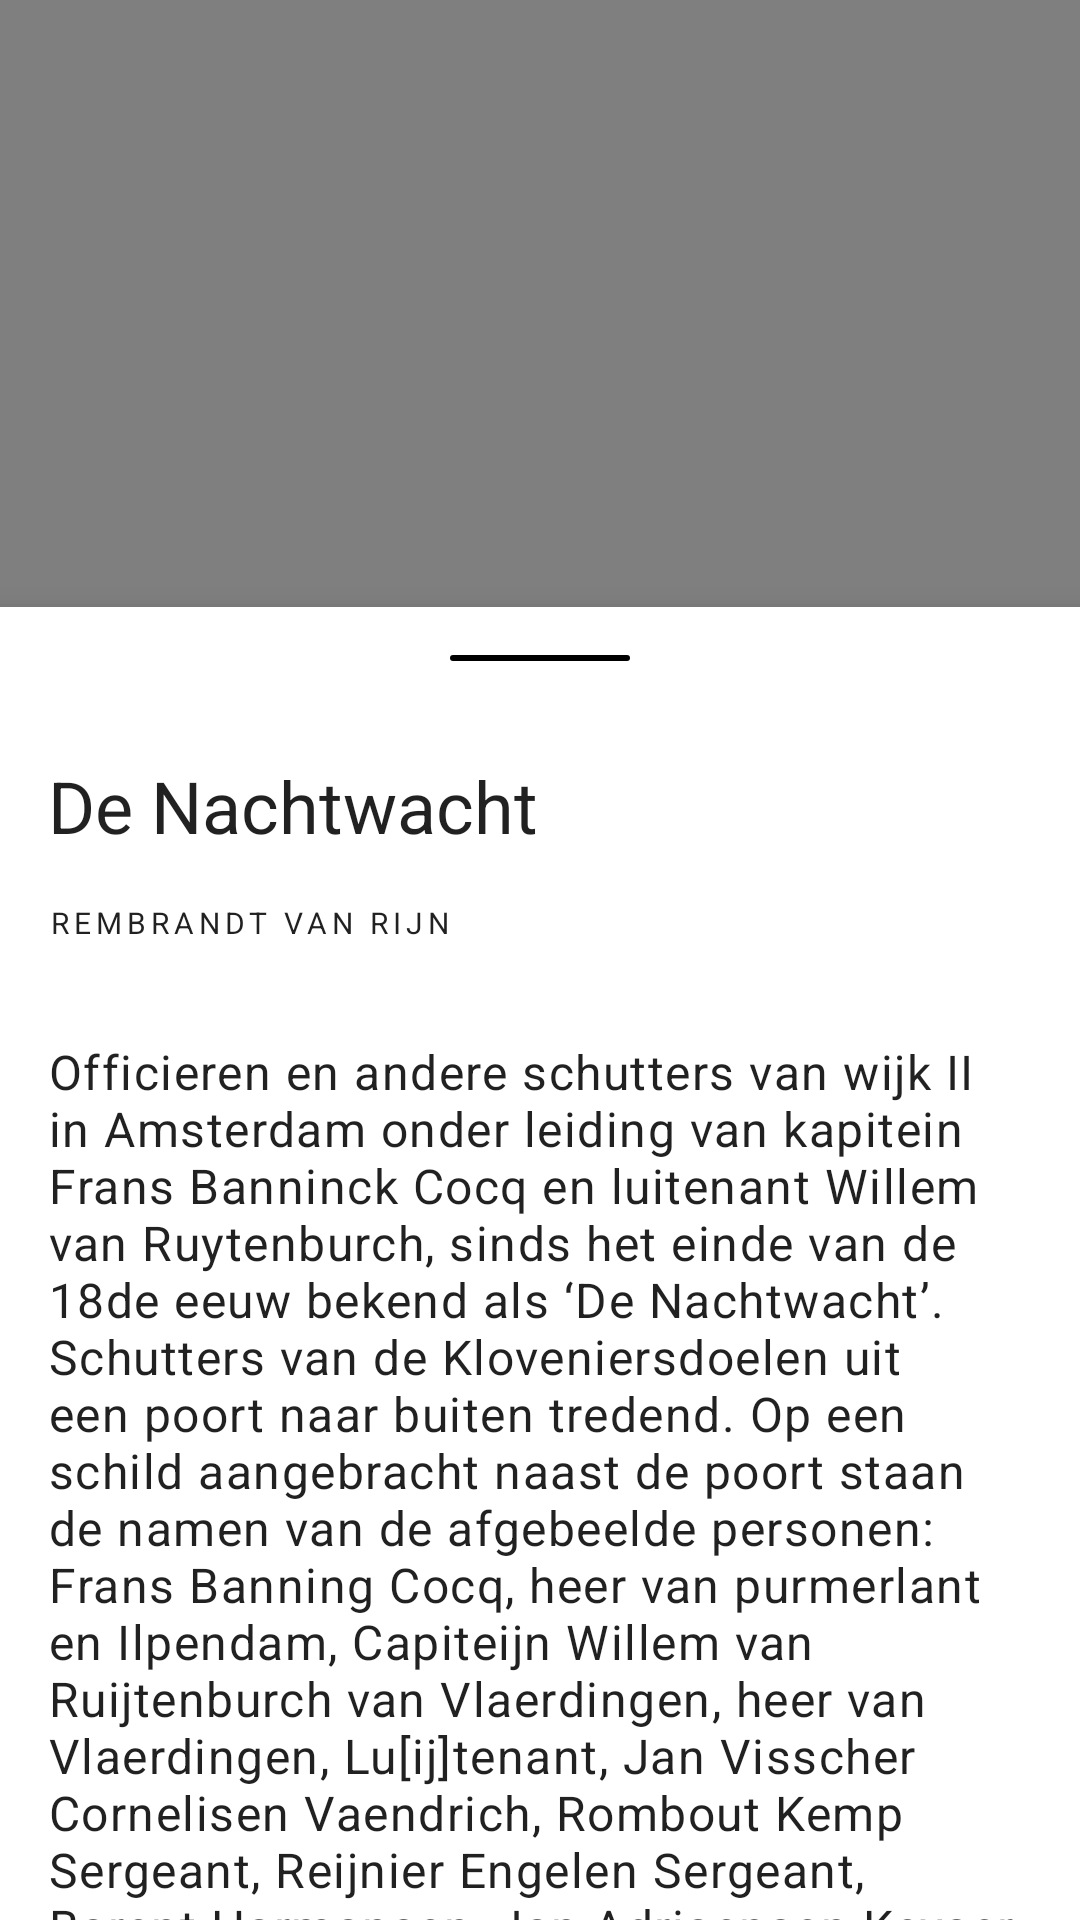

Reconstruct the res/layout file that produces this screen, plus the resources it refers to.
<!-- AndroidManifest.xml: application theme Theme.RijksMuseum -->
<!-- res/layout/fragment_art_object_detail.xml -->
<?xml version="1.0" encoding="utf-8"?>
<androidx.coordinatorlayout.widget.CoordinatorLayout xmlns:android="http://schemas.android.com/apk/res/android"
    xmlns:app="http://schemas.android.com/apk/res-auto"
    xmlns:tools="http://schemas.android.com/tools"
    android:layout_width="match_parent"
    android:layout_height="match_parent">

    <com.jsibbold.zoomage.ZoomageView
        android:id="@+id/imageView"
        android:layout_width="match_parent"
        android:layout_height="match_parent"
        app:zoomage_animateOnReset="true"
        app:zoomage_autoCenter="true"
        app:zoomage_autoResetMode="UNDER"
        app:zoomage_maxScale="8"
        app:zoomage_minScale="0.6"
        app:zoomage_restrictBounds="false"
        app:zoomage_translatable="true"
        app:zoomage_zoomable="true" />

    <com.google.android.material.floatingactionbutton.FloatingActionButton
        android:id="@+id/openInfoButton"
        android:layout_width="wrap_content"
        android:layout_height="wrap_content"
        android:layout_gravity="bottom|end"
        android:layout_marginHorizontal="16dp"
        android:layout_marginVertical="16dp"
        android:clickable="true"
        android:contentDescription="Open info button"
        app:srcCompat="@drawable/ic_info_24" />

    <androidx.core.widget.NestedScrollView
        android:id="@+id/infoBottomSheetView"
        android:layout_width="match_parent"
        android:layout_height="wrap_content"
        android:background="?attr/colorSurface"
        android:clickable="true"
        android:elevation="7dp"
        app:layout_behavior="com.google.android.material.bottomsheet.BottomSheetBehavior">

        <include
            android:id="@+id/infoBottomSheetContent"
            layout="@layout/layout_art_info" />

    </androidx.core.widget.NestedScrollView>

    <com.airbnb.lottie.LottieAnimationView
        android:id="@+id/loadingIndicator"
        android:layout_width="100dp"
        android:layout_height="100dp"
        android:layout_gravity="center"
        app:lottie_autoPlay="true"
        app:lottie_loop="true"
        app:lottie_rawRes="@raw/loading_gears"
        tools:background="#8BC34A" />

</androidx.coordinatorlayout.widget.CoordinatorLayout>
<!-- res/layout/layout_art_info.xml (included above) -->
<?xml version="1.0" encoding="utf-8"?>
<androidx.constraintlayout.widget.ConstraintLayout xmlns:android="http://schemas.android.com/apk/res/android"
    xmlns:app="http://schemas.android.com/apk/res-auto"
    xmlns:tools="http://schemas.android.com/tools"
    android:layout_width="match_parent"
    android:layout_height="wrap_content">

    <View
        android:id="@+id/view2"
        android:layout_width="60dp"
        android:layout_height="2dp"
        android:layout_marginTop="16dp"
        android:layout_marginBottom="16dp"
        android:background="@drawable/bottom_sheet_indicator"
        app:layout_constraintBottom_toTopOf="@+id/title"
        app:layout_constraintEnd_toEndOf="parent"
        app:layout_constraintHorizontal_bias="0.5"
        app:layout_constraintStart_toStartOf="parent"
        app:layout_constraintTop_toTopOf="parent"
        app:layout_constraintVertical_chainStyle="packed" />

    <TextView
        android:id="@+id/title"
        android:layout_width="0dp"
        android:layout_height="wrap_content"
        android:layout_marginStart="16dp"
        android:layout_marginTop="16dp"
        android:layout_marginEnd="16dp"
        android:layout_marginBottom="8dp"
        android:textAppearance="?attr/textAppearanceHeadline5"
        app:layout_constraintBottom_toTopOf="@+id/artist"
        app:layout_constraintEnd_toEndOf="parent"
        app:layout_constraintHorizontal_bias="0.5"
        app:layout_constraintStart_toStartOf="parent"
        app:layout_constraintTop_toBottomOf="@+id/view2"
        app:layout_constraintVertical_chainStyle="packed"
        tools:text="De Nachtwacht" />

    <TextView
        android:id="@+id/artist"
        android:layout_width="0dp"
        android:layout_height="wrap_content"
        android:layout_marginStart="16dp"
        android:layout_marginTop="8dp"
        android:layout_marginEnd="16dp"
        android:layout_marginBottom="32dp"
        android:textAppearance="?attr/textAppearanceOverline"
        app:layout_constraintBottom_toTopOf="@+id/description"
        app:layout_constraintEnd_toEndOf="parent"
        app:layout_constraintHorizontal_bias="0.0"
        app:layout_constraintStart_toStartOf="parent"
        app:layout_constraintTop_toBottomOf="@+id/title"
        app:layout_constraintVertical_bias="0.29"
        tools:text="Rembrandt van Rijn" />

    <TextView
        android:id="@+id/description"
        android:layout_width="0dp"
        android:layout_height="wrap_content"
        android:layout_marginStart="16dp"
        android:layout_marginEnd="16dp"
        android:textAppearance="?attr/textAppearanceBody1"
        android:layout_marginBottom="16dp"
        app:layout_constraintBottom_toBottomOf="parent"
        app:layout_constraintEnd_toEndOf="parent"
        app:layout_constraintHorizontal_bias="0.5"
        app:layout_constraintStart_toStartOf="parent"
        app:layout_constraintTop_toBottomOf="@+id/artist"
        tools:text="Officieren en andere schutters van wijk II in Amsterdam onder leiding van kapitein Frans Banninck Cocq en luitenant Willem van Ruytenburch, sinds het einde van de 18de eeuw bekend als ‘De Nachtwacht’. Schutters van de Kloveniersdoelen uit een poort naar buiten tredend. Op een schild aangebracht naast de poort staan de namen van de afgebeelde personen: Frans Banning Cocq, heer van purmerlant en Ilpendam, Capiteijn Willem van Ruijtenburch van Vlaerdingen, heer van Vlaerdingen, Lu[ij]tenant, Jan Visscher Cornelisen Vaendrich, Rombout Kemp Sergeant, Reijnier Engelen Sergeant, Barent Harmansen, Jan Adriaensen Keyser, Elbert Willemsen, Jan Clasen Leydeckers, Jan Ockersen, Jan Pietersen bronchorst, Harman Iacobsen wormskerck, Jacob Dircksen de Roy, Jan vander heede, Walich Schellingwou, Jan brugman, Claes van Cruysbergen, Paulus Schoonhoven. De schutters zijn gewapend met onder anderen pieken, musketten en hellebaarden. Rechts de tamboer met een grote trommel. Tussen de soldaten links staat een meisje met een dode kip om haar middel, rechts een blaffende hond. Linksboven de vaandrig met de uitgestoken vaandel." />

</androidx.constraintlayout.widget.ConstraintLayout>
<!-- resources referenced by this layout -->
<resources>
  <!-- drawable bottom_sheet_indicator (drawable) -->
  <?xml version="1.0" encoding="utf-8"?>
  <shape xmlns:android="http://schemas.android.com/apk/res/android">
  
      <solid android:color="?attr/colorOnSurface"  />
      <corners android:radius="@dimen/corner_radius_16dp" />
  
  </shape>
  <style name="Theme.RijksMuseum" parent="Base.Theme.RijksMuseum" />
  <dimen name="corner_radius_16dp">16dp</dimen>
  <color name="green">#388E3C</color>
  <color name="orange">#F57C00</color>
  <color name="white">#FFFFFFFF</color>
  <color name="error">#E64A19</color>
  <color name="black">#FF000000</color>
  <style name="TextAppearance.RijksMuseum.Headline1" parent="TextAppearance.MaterialComponents.Headline1">
          
      </style>
  <style name="TextAppearance.RijksMuseum.Headline2" parent="TextAppearance.MaterialComponents.Headline2">
          
      </style>
  <style name="TextAppearance.RijksMuseum.Headline3" parent="TextAppearance.MaterialComponents.Headline3">
          
      </style>
  <style name="TextAppearance.RijksMuseum.Headline4" parent="TextAppearance.MaterialComponents.Headline4">
          
      </style>
  <style name="TextAppearance.RijksMuseum.Headline5" parent="TextAppearance.MaterialComponents.Headline5">
          
      </style>
  <style name="TextAppearance.RijksMuseum.Headline6" parent="TextAppearance.MaterialComponents.Headline6">
          
      </style>
  <style name="TextAppearance.RijksMuseum.Subtitle1" parent="TextAppearance.MaterialComponents.Subtitle1">
          
      </style>
  <style name="TextAppearance.RijksMuseum.Subtitle2" parent="TextAppearance.MaterialComponents.Subtitle2">
          
      </style>
  <style name="TextAppearance.RijksMuseum.Body1" parent="TextAppearance.MaterialComponents.Body1">
          
      </style>
  <style name="TextAppearance.RijksMuseum.Body2" parent="TextAppearance.MaterialComponents.Body2">
          
      </style>
  <style name="TextAppearance.RijksMuseum.Button" parent="TextAppearance.MaterialComponents.Button">
          
      </style>
  <style name="TextAppearance.RijksMuseum.Caption" parent="TextAppearance.MaterialComponents.Caption">
          
      </style>
  <style name="TextAppearance.RijksMuseum.Overline" parent="TextAppearance.MaterialComponents.Overline">
          
      </style>
  <style name="ShapeAppearance.RijksMuseum.SmallComponent" parent="ShapeAppearance.MaterialComponents.SmallComponent">
          <item name="cornerSize">@dimen/corner_radius_16dp</item>
      </style>
  <style name="ShapeAppearance.RijksMuseum.MediumComponent" parent="ShapeAppearance.MaterialComponents.MediumComponent">
          <item name="cornerSize">@dimen/corner_radius_16dp</item>
      </style>
  <style name="ShapeAppearance.RijksMuseum.LargeComponent" parent="ShapeAppearance.MaterialComponents.LargeComponent">
          <item name="cornerSize">@dimen/corner_radius_16dp</item>
      </style>
  <style name="Widget.RijksMuseum.Button" parent="Widget.MaterialComponents.Button.UnelevatedButton">
          <item name="android:insetTop">@dimen/inset_0dp</item>
          <item name="android:insetBottom">@dimen/inset_0dp</item>
          <item name="cornerRadius">24dp</item>
      </style>
  <dimen name="inset_0dp">0dp</dimen>
</resources>
